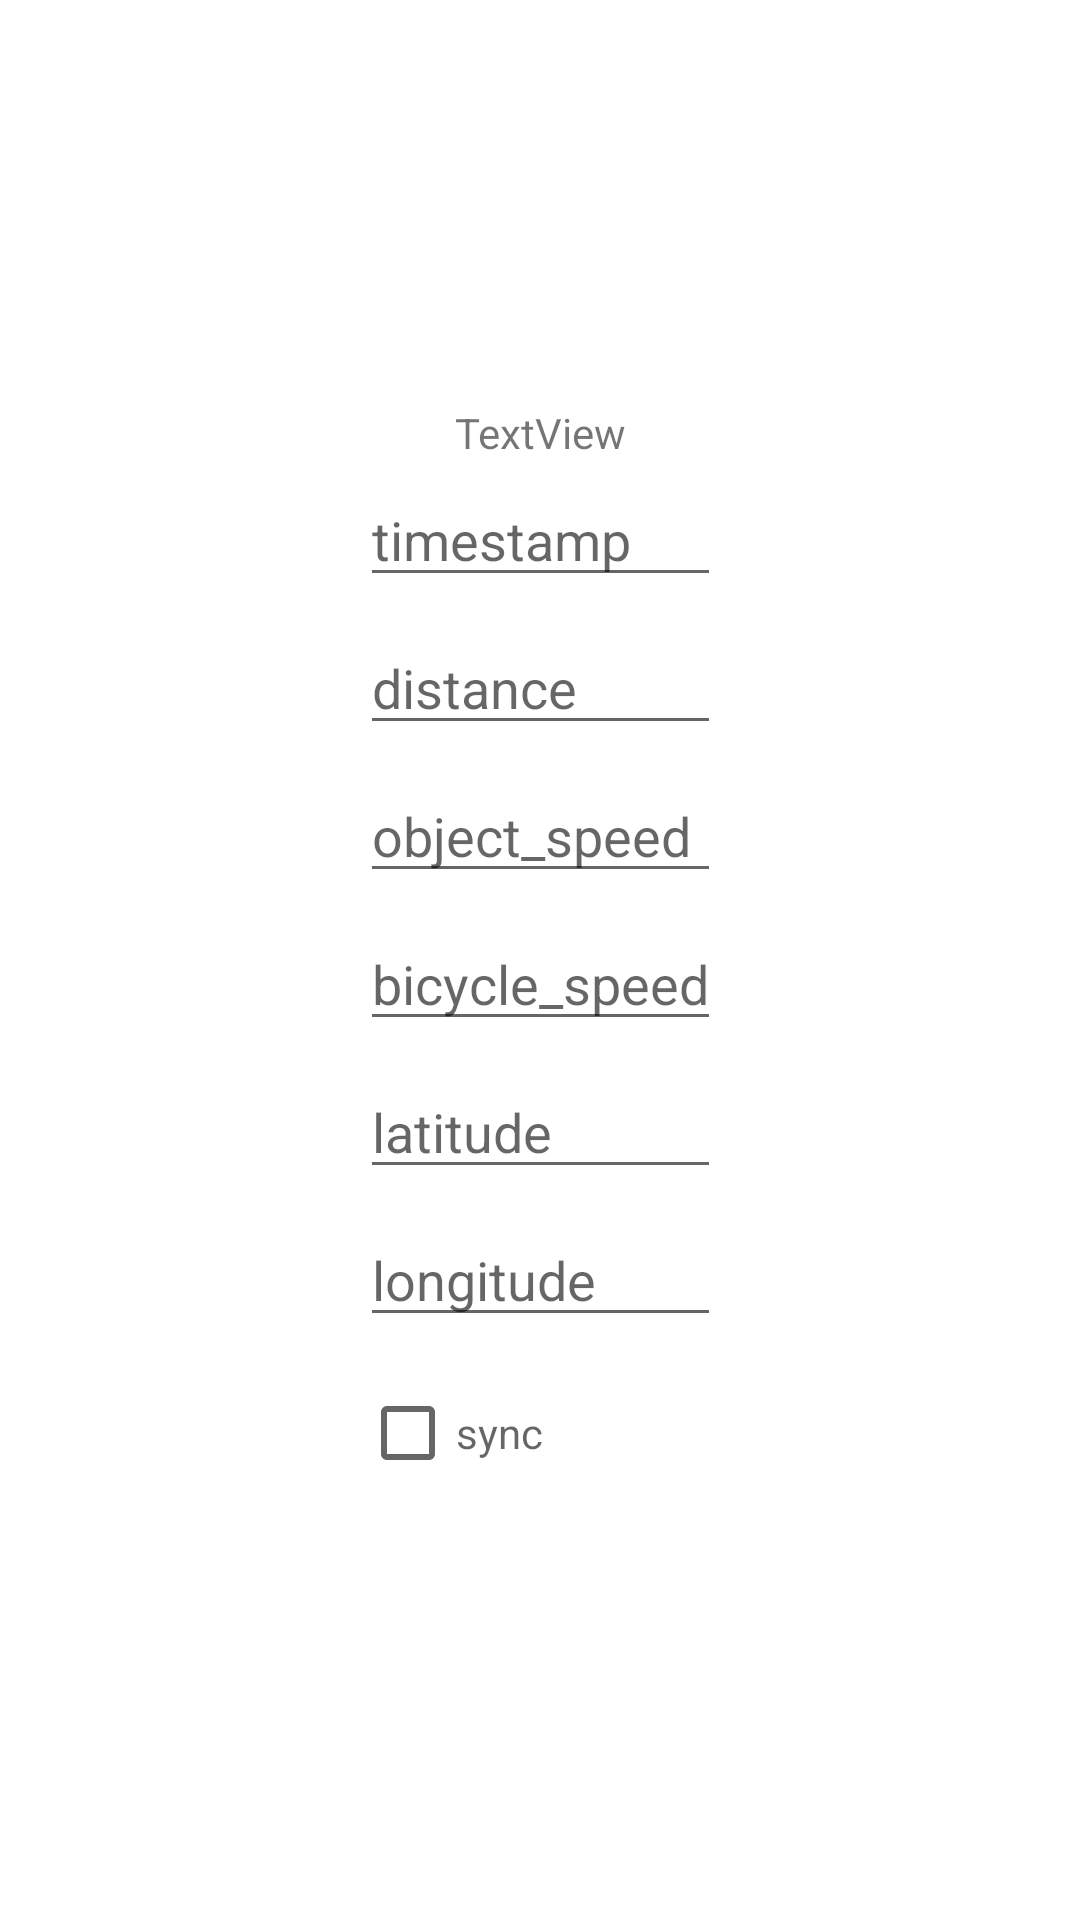

This screen was rendered from an Android layout file. Write that file and the resources it references.
<!-- AndroidManifest.xml: application theme Theme.SafeCityForCyclists -->
<!-- res/layout/dialog_add_debug_report.xml -->
<?xml version="1.0" encoding="utf-8"?>
<androidx.constraintlayout.widget.ConstraintLayout xmlns:android="http://schemas.android.com/apk/res/android"
    xmlns:tools="http://schemas.android.com/tools"
    xmlns:app="http://schemas.android.com/apk/res-auto"
    android:layout_width="match_parent"
    android:layout_height="match_parent">

    <LinearLayout
        android:layout_width="wrap_content"
        android:layout_height="wrap_content"
        android:orientation="vertical"
        app:layout_constraintLeft_toLeftOf="parent"
        app:layout_constraintRight_toRightOf="parent"
        app:layout_constraintTop_toTopOf="parent"
        app:layout_constraintBottom_toBottomOf="parent">


        <TextView
            android:layout_width="match_parent"
            android:layout_height="wrap_content"
            android:text="TextView"
            android:textAlignment="center"
            tools:text="Add report"
            tools:ignore="HardcodedText" />

        <EditText
            android:id="@+id/timestamp"
            android:layout_width="match_parent"
            android:layout_height="wrap_content"
            android:layout_marginLeft="4dp"
            android:layout_marginTop="4dp"
            android:layout_marginRight="4dp"
            android:layout_marginBottom="4dp"
            android:hint="timestamp"
            android:inputType="numberDecimal"
            tools:ignore="HardcodedText"
            android:importantForAutofill="no" />

        <EditText
            android:id="@+id/distance"
            android:layout_width="match_parent"
            android:layout_height="wrap_content"
            android:layout_marginLeft="4dp"
            android:layout_marginTop="4dp"
            android:layout_marginRight="4dp"
            android:layout_marginBottom="4dp"
            android:hint="distance"
            android:inputType="numberDecimal"
            tools:ignore="HardcodedText"
            android:importantForAutofill="no" />

        <EditText
            android:id="@+id/object_speed"
            android:layout_width="match_parent"
            android:layout_height="wrap_content"
            android:layout_marginLeft="4dp"
            android:layout_marginTop="4dp"
            android:layout_marginRight="4dp"
            android:layout_marginBottom="4dp"
            android:hint="object_speed"
            android:inputType="numberDecimal"
            tools:ignore="HardcodedText"
            android:importantForAutofill="no" />

        <EditText
            android:id="@+id/bicycle_speed"
            android:layout_width="match_parent"
            android:layout_height="wrap_content"
            android:layout_marginLeft="4dp"
            android:layout_marginTop="4dp"
            android:layout_marginRight="4dp"
            android:layout_marginBottom="4dp"
            android:hint="bicycle_speed"
            android:inputType="numberDecimal"
            tools:ignore="HardcodedText"
            android:importantForAutofill="no" />

        <EditText
            android:id="@+id/latitude"
            android:layout_width="match_parent"
            android:layout_height="wrap_content"
            android:layout_marginLeft="4dp"
            android:layout_marginTop="4dp"
            android:layout_marginRight="4dp"
            android:layout_marginBottom="4dp"
            android:hint="latitude"
            android:inputType="numberDecimal"
            tools:ignore="HardcodedText"
            android:importantForAutofill="no" />

        <EditText
            android:id="@+id/longitude"
            android:layout_width="match_parent"
            android:layout_height="wrap_content"
            android:layout_marginLeft="4dp"
            android:layout_marginTop="4dp"
            android:layout_marginRight="4dp"
            android:layout_marginBottom="4dp"
            android:hint="longitude"
            android:inputType="numberDecimal"
            tools:ignore="HardcodedText"
            android:importantForAutofill="no" />

        <CheckBox
            android:id="@+id/sync"
            android:layout_width="match_parent"
            android:layout_height="wrap_content"
            android:layout_marginLeft="4dp"
            android:layout_marginTop="4dp"
            android:layout_marginRight="4dp"
            android:layout_marginBottom="4dp"
            android:hint="sync"
            tools:ignore="HardcodedText" />
    </LinearLayout>
</androidx.constraintlayout.widget.ConstraintLayout>
<!-- resources referenced by this layout -->
<resources>
  <style name="Theme.SafeCityForCyclists" parent="Theme.MaterialComponents.DayNight.DarkActionBar">
          
          <item name="colorPrimary">@color/purple_500</item>
          <item name="colorPrimaryVariant">@color/purple_700</item>
          <item name="colorOnPrimary">@color/white</item>
          
          <item name="colorSecondary">@color/teal_200</item>
          <item name="colorSecondaryVariant">@color/teal_700</item>
          <item name="colorOnSecondary">@color/black</item>
          
          <item name="android:statusBarColor" tools:targetApi="l">?attr/colorPrimaryVariant</item>
          
      </style>
  <color name="white">#FFFFFFFF</color>
  <color name="black">#FF000000</color>
  <!-- not gathered from this repository: default colours our renderer supplied (Android Studio template values) -->
  <color name="purple_500">#FF6200EE</color>
  <color name="purple_700">#FF3700B3</color>
  <color name="teal_200">#FF03DAC5</color>
  <color name="teal_700">#FF018786</color>
</resources>
